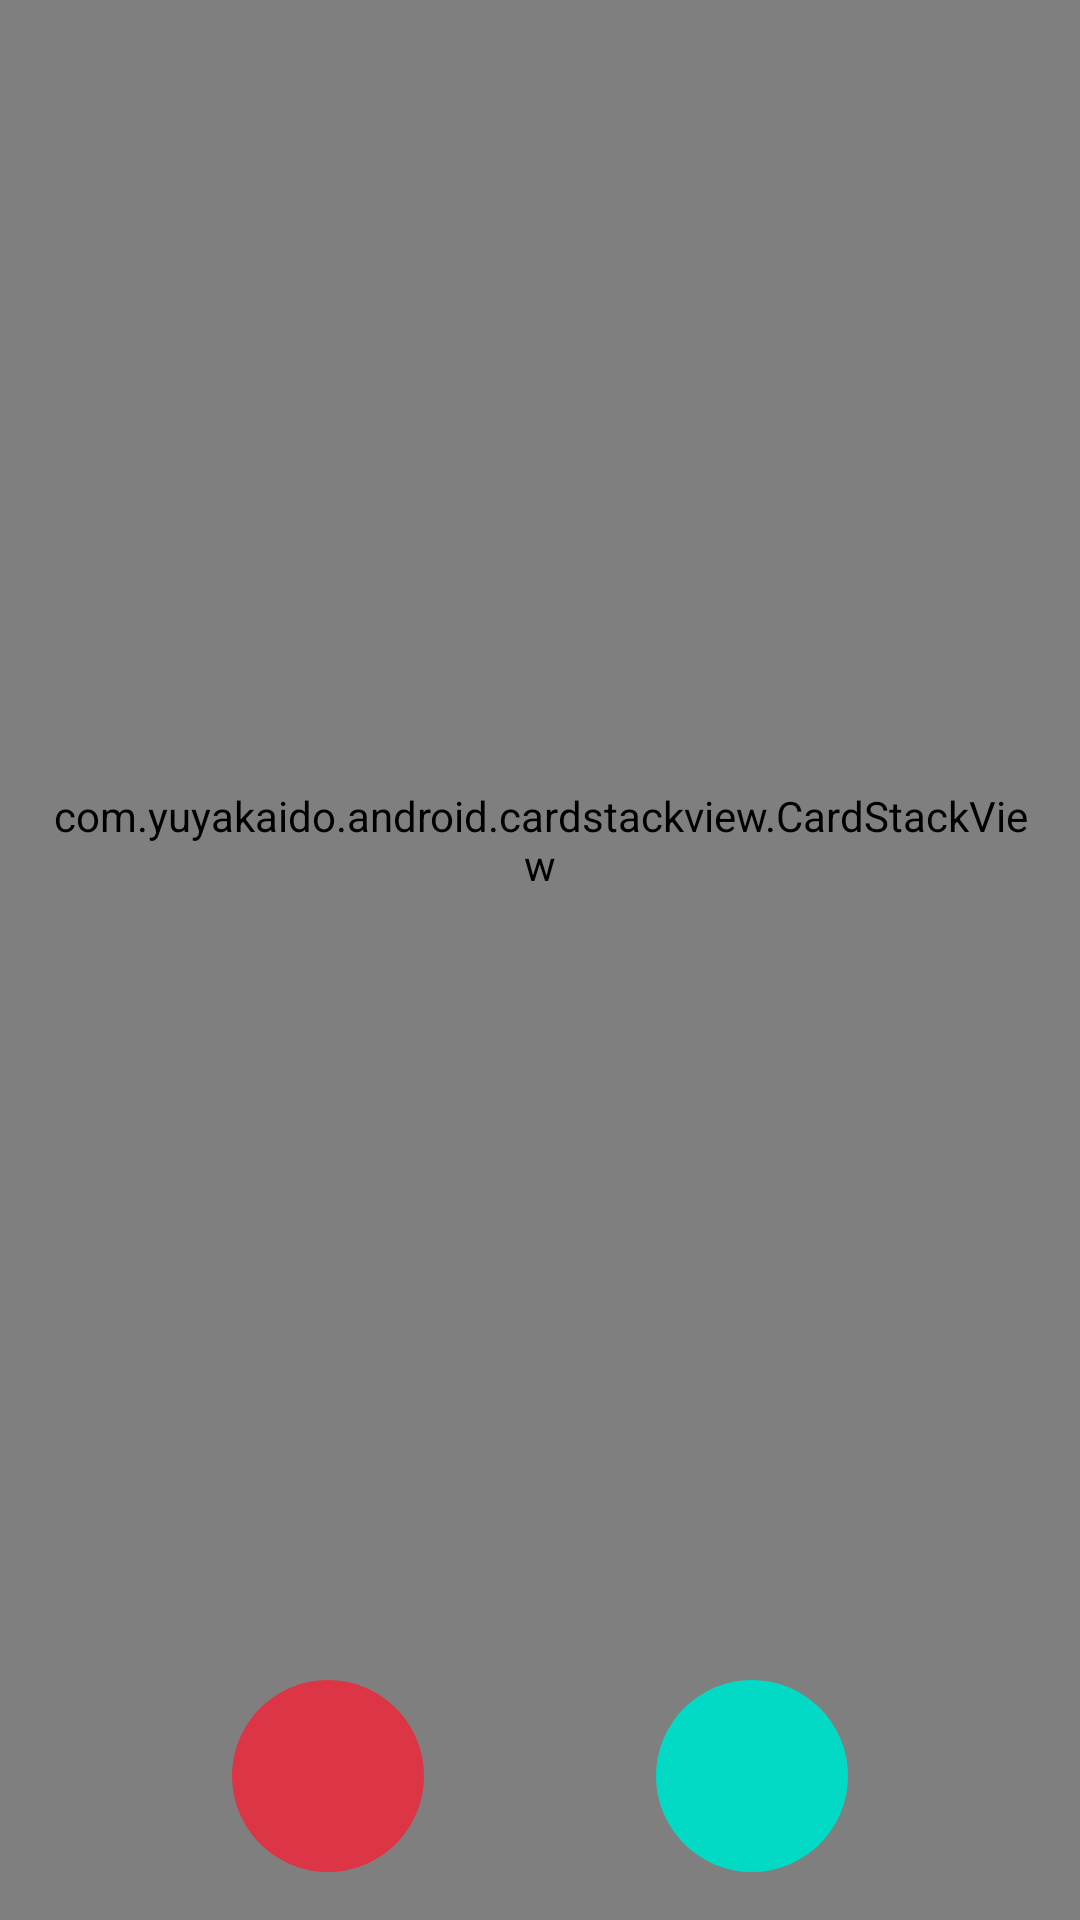

Here is an Android app screen rendered from its layout file. Give the layout XML and the strings, colors and styles it references.
<!-- AndroidManifest.xml: application theme Theme.MatchPoint -->
<!-- res/layout/casual_fragment.xml -->
<?xml version="1.0" encoding="utf-8"?>
<androidx.constraintlayout.widget.ConstraintLayout xmlns:android="http://schemas.android.com/apk/res/android"
    xmlns:app="http://schemas.android.com/apk/res-auto"
    xmlns:tools="http://schemas.android.com/tools"
    android:layout_width="match_parent"
    android:layout_height="match_parent"
    tools:context=".casual.CasualFragment">


    <ProgressBar
        android:id="@+id/progressBar"
        style="?android:attr/progressBarStyle"
        android:layout_width="wrap_content"
        android:layout_height="wrap_content"
        android:layout_gravity="center"
        app:layout_constraintBottom_toBottomOf="parent"
        app:layout_constraintEnd_toEndOf="@+id/profileStack"
        app:layout_constraintStart_toStartOf="@+id/profileStack"
        app:layout_constraintTop_toTopOf="@+id/profileStack" />

    <com.yuyakaido.android.cardstackview.CardStackView
        android:id="@+id/profileStack"
        android:layout_width="match_parent"
        android:layout_height="match_parent"
        android:clipToPadding="false"
        android:paddingStart="16dp"
        android:paddingTop="16dp"
        android:paddingEnd="16dp"
        android:paddingBottom="96dp"
        app:layout_constraintBottom_toTopOf="@+id/dislikeButton"
        app:layout_constraintEnd_toEndOf="parent"
        app:layout_constraintHorizontal_bias="0.0"
        app:layout_constraintStart_toStartOf="parent"
        app:layout_constraintTop_toTopOf="parent"
        app:layout_constraintVertical_bias="0.0" />

    <ImageButton
        android:id="@+id/likeButton"
        android:layout_width="64dp"
        android:layout_height="64dp"
        android:layout_marginBottom="16dp"
        android:background="@drawable/round_button"
        android:backgroundTint="@color/teal_200"
        android:src="@drawable/ic_baseline_done_24"
        app:layout_constraintBottom_toBottomOf="parent"
        app:layout_constraintEnd_toEndOf="parent"
        app:layout_constraintHorizontal_bias="0.5"
        app:layout_constraintStart_toEndOf="@+id/dislikeButton"
        app:tint="@color/white" />

    <ImageButton
        android:id="@+id/dislikeButton"
        android:layout_width="64dp"
        android:layout_height="64dp"
        android:layout_marginBottom="16dp"
        android:background="@drawable/round_button"
        android:backgroundTint="#DC3545"
        android:src="@drawable/ic_baseline_clear_24"
        app:layout_constraintBottom_toBottomOf="parent"
        app:layout_constraintEnd_toStartOf="@+id/likeButton"
        app:layout_constraintHorizontal_bias="0.5"
        app:layout_constraintStart_toStartOf="parent"
        app:tint="@color/white" />
</androidx.constraintlayout.widget.ConstraintLayout>
<!-- resources referenced by this layout -->
<resources>
  <!-- drawable round_button (drawable) -->
  <?xml version="1.0" encoding="utf-8"?>
  <selector xmlns:android="http://schemas.android.com/apk/res/android">
      <item android:state_pressed="false">
          <shape android:shape="oval">
              <solid android:color="@color/design_default_color_primary" />
          </shape>
      </item>
      <item android:state_pressed="true">
          <shape android:shape="oval">
              <solid android:color="@color/design_default_color_primary" />
          </shape>
      </item>
  </selector>
  <style name="Theme.MatchPoint" parent="Theme.MaterialComponents.DayNight.DarkActionBar">
          
          <item name="colorPrimary">@color/purple_500</item>
          <item name="colorPrimaryVariant">@color/purple_700</item>
          <item name="colorOnPrimary">@color/white</item>
          
          <item name="colorSecondary">@color/teal_200</item>
          <item name="colorSecondaryVariant">@color/teal_700</item>
          <item name="colorOnSecondary">@color/black</item>
          
          <item name="android:statusBarColor" tools:targetApi="l">?attr/colorPrimaryVariant</item>
          
      </style>
  <!-- not gathered from this repository: default colours our renderer supplied (Android Studio template values) -->
  <color name="purple_500">#FF6200EE</color>
  <color name="purple_700">#FF3700B3</color>
  <color name="teal_200">#FF03DAC5</color>
  <color name="teal_700">#FF018786</color>
  <color name="black">#FF000000</color>
  <color name="white">#FFFFFFFF</color>
</resources>
